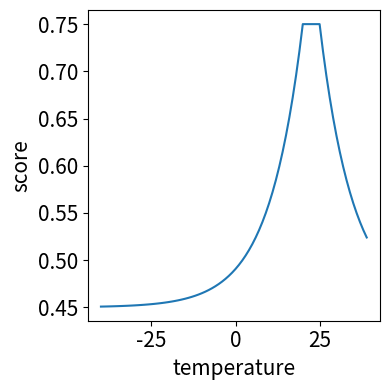

Generate this figure with matplotlib:
# File to easily test the scoring without dependencies to anything
# Includes basic plot structure
import pandas as pd
import seaborn as sns
import math as math
from matplotlib import pyplot as plt

def get_out_score(temperature, wind_speed, humidity, precipitation, clouds, sunrise, sunset, cur_time):
    '''
    Calculates an outdoor score based on weather conditions and time.

    Args:
        temperature (float): Air temperature.
        wind_speed (float): Wind speed.
        humidity (float): Humidity level.
        precipitation (float): Precipitation amount.
        clouds (float): Cloud coverage.
        sunrise (str): Sunrise time in HH:MM format.
        sunset (str): Sunset time in HH:MM format.
        cur_time (str): Current time in HH:MM format.

    Returns:
        float: Calculated outdoor score.
    '''
    precipitation_weight = 0.35
    temperature_weight = 0.3
    clouds_weight = 0.04
    wind_speed_weight = 0.04
    humidity_weight = 0.02
    score = precipitation_weight * math.exp(-precipitation)
    temperature_comp = 0
    if 20 <= temperature <= 25:
        temperature_comp = 1
    elif temperature < 20:
        temperature_comp = math.exp(-0.1 * (20 - temperature))
    else:
        temperature_comp = math.exp(0.1 * (25 - temperature))
    score += temperature_weight * temperature_comp
    if sunrise <= cur_time <= sunset:
        day_time_weight = 0.2
        score += day_time_weight
    score += clouds_weight * math.exp(-clouds)
    score += wind_speed_weight * math.exp(-wind_speed)
    if 0.4 <= humidity <= 0.55:
        humidity_weight = 0.02
        score += humidity_weight
    return score

def get_in_score(temperature, wind_speed, humidity, precipitation, clouds, sunrise, sunset, cur_time):
    '''
    Calculates an indoor score based on weather conditions and time.

    Args:
        temperature (float): Air temperature.
        wind_speed (float): Wind speed.
        humidity (float): Humidity level.
        precipitation (float): Precipitation amount.
        clouds (float): Cloud coverage.
        sunrise (str): Sunrise time in HH:MM format.
        sunset (str): Sunset time in HH:MM format.
        cur_time (str): Current time in HH:MM format.

    Returns:
        float: Calculated indoor score.
    '''
    precipitation_weight = 0.7
    temperature_weight = 0.1
    clouds_weight = 0.04
    wind_speed_weight = 0.03
    score = precipitation_weight * (1 - math.exp(-10 * precipitation))
    temperature_comp = 0
    if 20 <= temperature <= 25:
        temperature_comp = 0
    elif temperature < 20:
        temperature_comp = 1 - math.exp(-0.04 * (20 - temperature))
    else:
        temperature_comp = 1 - math.exp(0.2 * (25 - temperature))
    score += temperature_weight * temperature_comp
    if sunrise > cur_time or cur_time > sunset:
        day_time_weight = 0.06
        score += day_time_weight
    score += clouds_weight * (1 - math.exp(-3 * clouds))
    score += wind_speed_weight * (1 - math.exp(-0.3 * wind_speed))
    if humidity < 0.4 or humidity > 0.55:
        humidity_weight = 0.02
        score += humidity_weight
    return score

def build_chart(var_vals, scores, label):
    '''
    Builds and displays a chart to visualize scores.

    Args:
        var_vals (list): List of variable values.
        scores (list): List of corresponding scores.
        label (str): Label for the x-axis.

    Displays a chart to visualize the relationship between variable values and scores.
    '''
    var_df= pd.DataFrame({"var" : var_vals, "score" : scores})
    fig, ax = plt.subplots(figsize=(4, 4))
    sns.lineplot(data=var_df, x="var", y="score", ax=ax)
    ax.set_xlabel(label, fontsize=15)
    ax.set_ylabel("score", fontsize=15)
    ax.tick_params(labelsize=15)
    plt.tight_layout()
    plt.show()


if __name__ == "__main__":
    # Test cases and plot generation...
    print('Outdoor')
    print("min", get_out_score(-40, 20, 0.9, 20, 0.9,"06:00", '20:00', '23:00'))
    # Expected 0.01700...
    print("max", get_out_score(24, 0, 0.5, 0, 0, '06:00' , '20:00', '10:00'))
    # Expected 1
    print('Indoor')
    print("min", get_in_score(24, 0, 0.5, 0, 0, '06:00' , '20:00', '10:00'))
    # Expected 0
    var_vals= [*range(-40, 40)]
    scores = [get_out_score(var, 0, 0.5, 0, 0,"06:00", '20:00', '23:00') for var in var_vals]
    build_chart(var_vals, scores, "temperature")
